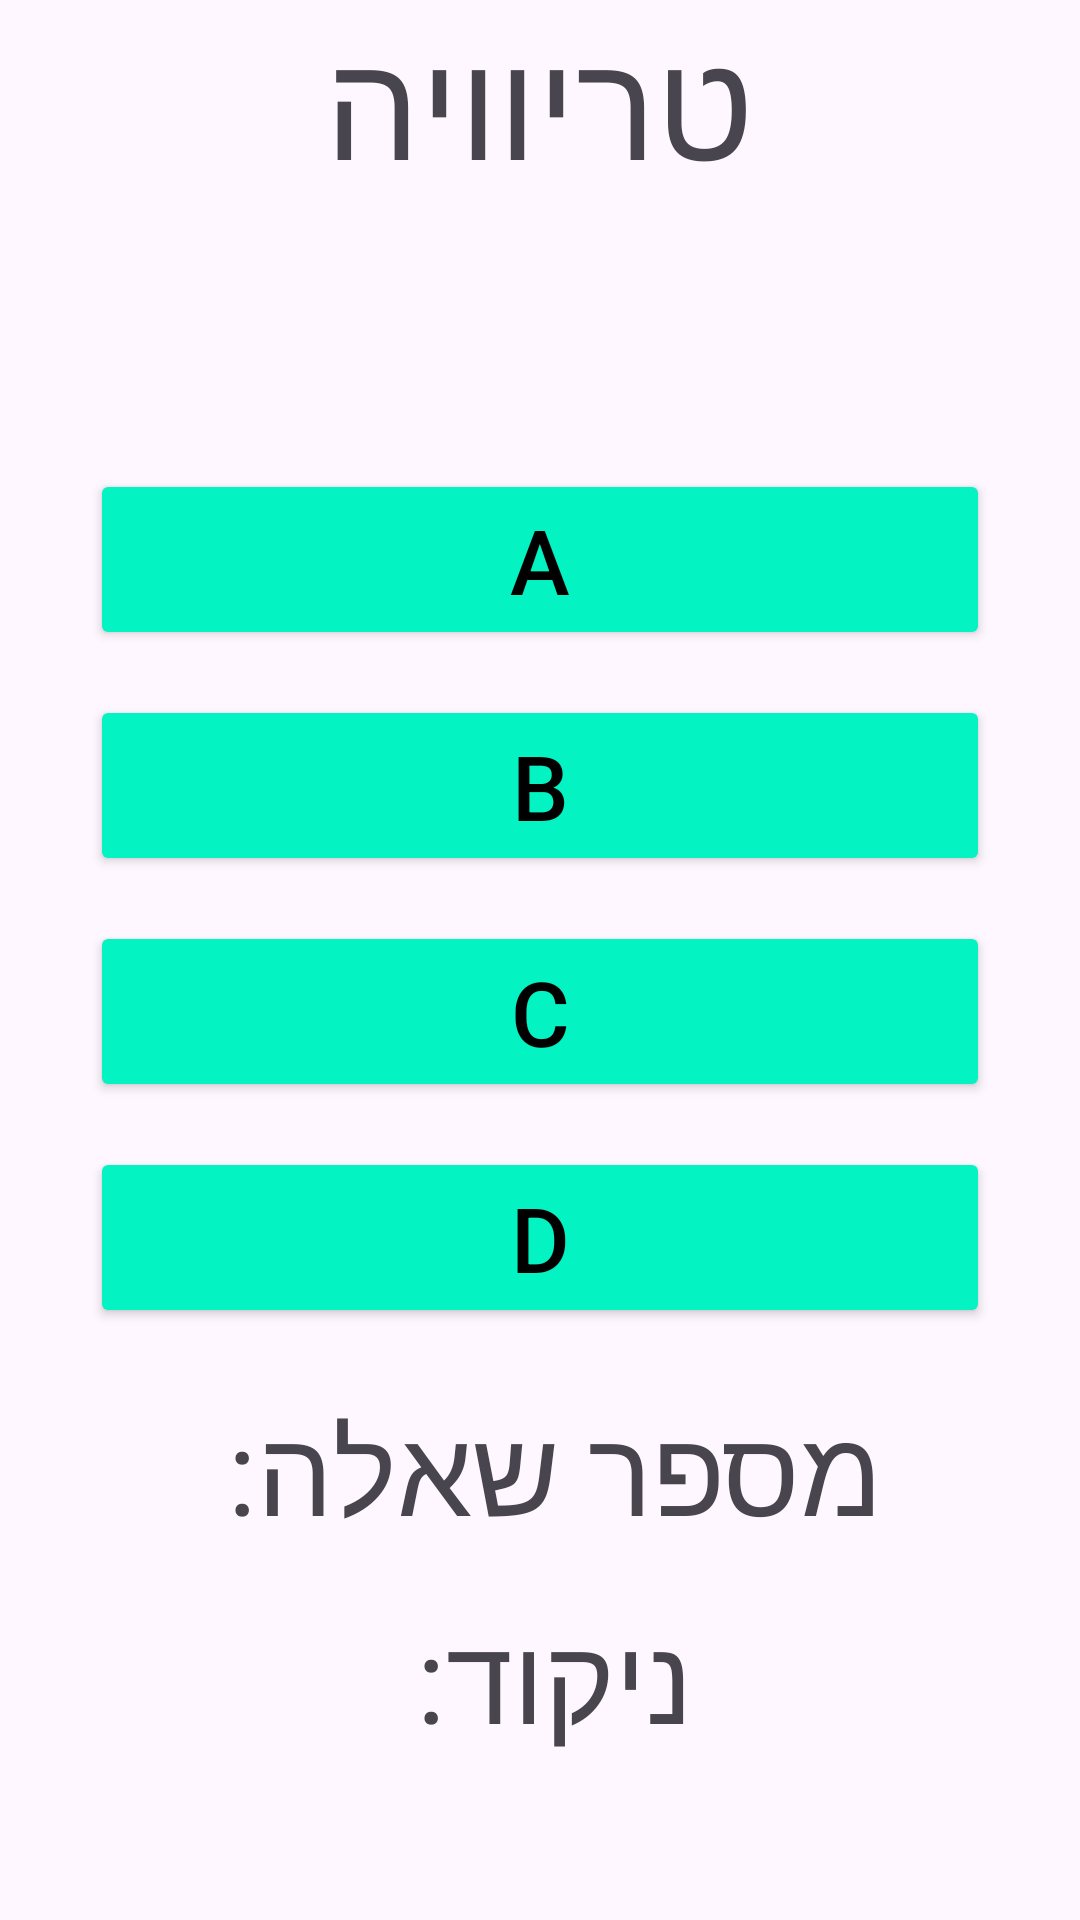

This screen was rendered from an Android layout file. Write that file and the resources it references.
<!-- AndroidManifest.xml: application theme Theme.Chp9_summaryQ -->
<!-- res/layout/activity_trivia.xml -->
<?xml version="1.0" encoding="utf-8"?>
<LinearLayout xmlns:android="http://schemas.android.com/apk/res/android"
    xmlns:app="http://schemas.android.com/apk/res-auto"
    xmlns:tools="http://schemas.android.com/tools"
    android:layout_width="match_parent"
    android:layout_height="match_parent"
    android:orientation="vertical"
    tools:context=".TriviaActivity">

        <TextView
            android:layout_width="wrap_content"
            android:layout_height="wrap_content"
            android:text="טריוויה"
            android:textSize="50sp"
            android:layout_gravity="center"
            android:layout_marginBottom="10dp"/>
        <TextView
            android:layout_width="wrap_content"
            android:layout_height="wrap_content"
            android:text=""
            android:textSize="40sp"
            android:layout_gravity="center"
            android:layout_marginBottom="10dp"
            android:id="@+id/question"/>
        <Button
            android:layout_width="300dp"
            android:layout_height="wrap_content"
            android:layout_gravity="center"
            android:layout_marginTop="15dp"
            android:backgroundTint="#04F3C3"
            android:text="A"
            android:textColor="#000000"
            android:textSize="30sp"
            android:id="@+id/ans1"/>
        <Button
            android:layout_width="300dp"
            android:layout_height="wrap_content"
            android:layout_gravity="center"
            android:layout_marginTop="15dp"
            android:backgroundTint="#04F3C3"
            android:text="B"
            android:textColor="#000000"
            android:textSize="30sp"
            android:id="@+id/ans2"/>
        <Button
            android:layout_width="300dp"
            android:layout_height="wrap_content"
            android:text="C"
            android:textColor="#000000"
            android:layout_gravity="center"
            android:layout_marginTop="15dp"
            android:backgroundTint="#04F3C3"
            android:textSize="30sp"
            android:id="@+id/ans3"/>
        <Button
            android:layout_width="300dp"
            android:layout_height="wrap_content"
            android:text="D"
            android:textColor="#000000"
            android:layout_gravity="center"
            android:layout_marginTop="15dp"
            android:backgroundTint="#04F3C3"
            android:textSize="30sp"
            android:id="@+id/ans4"/>
        <TextView
            android:layout_width="wrap_content"
            android:layout_height="wrap_content"
            android:text="מספר שאלה: "
            android:textSize="40sp"
            android:layout_marginTop="20dp"
            android:layout_gravity="center"
            android:id="@+id/questionNum"/>
        <TextView
            android:layout_width="wrap_content"
            android:layout_height="wrap_content"
            android:text="ניקוד: "
            android:textSize="40sp"
            android:layout_marginTop="15dp"
            android:layout_gravity="center"
            android:id="@+id/points"/>

</LinearLayout>
<!-- resources referenced by this layout -->
<resources>
  <style name="Theme.Chp9_summaryQ" parent="Base.Theme.Chp9_summaryQ" />
  <style name="Base.Theme.Chp9_summaryQ" parent="Theme.Material3.DayNight.NoActionBar">
          
          
      </style>
</resources>
